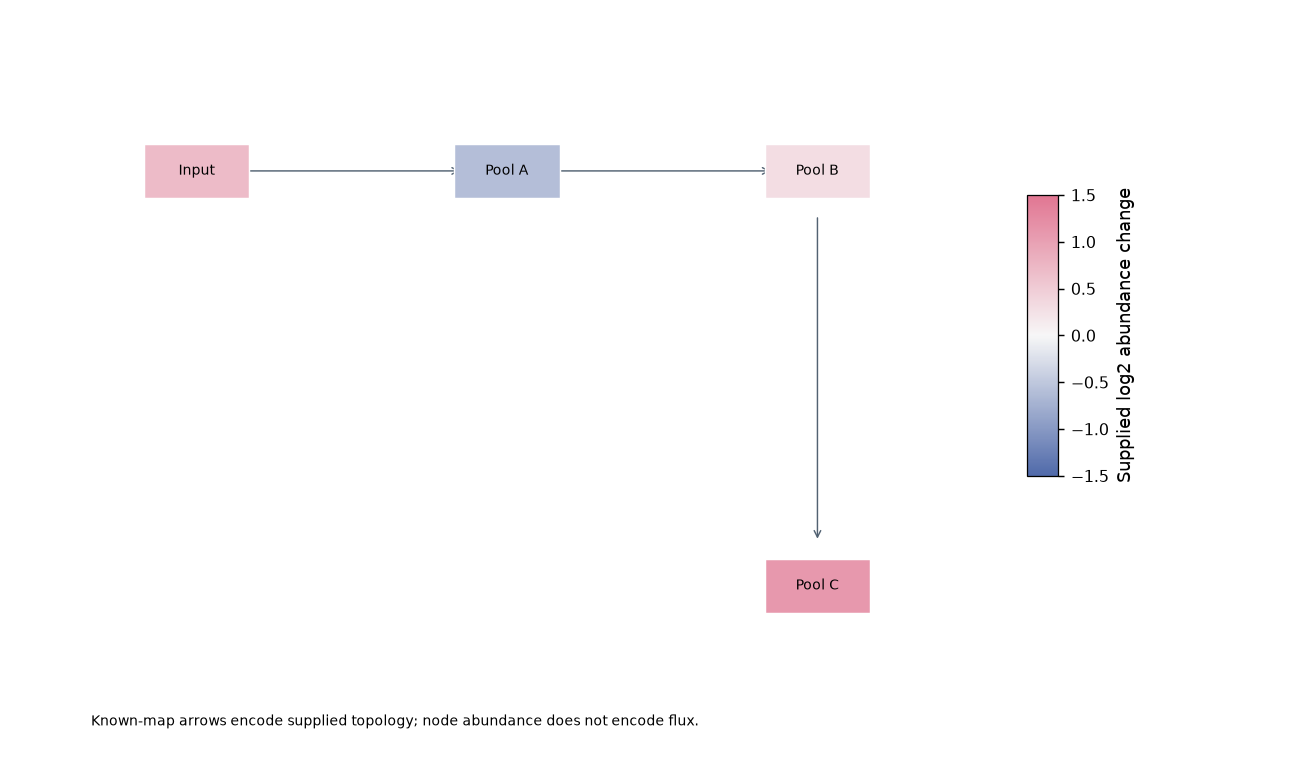

The table this chart was drawn from, first rows:
record_type	node_id	label	x	y	value	source	target	direction
node	A	Input	0.0	1.0	0.7			
node	B	Pool A	1.0	1.0	-0.6			
node	C	Pool B	2.0	1.0	0.3			
node	D	Pool C	2.0	0.0	1.1			
edge						A	B	known
edge						B	C	known
edge						C	D	known
